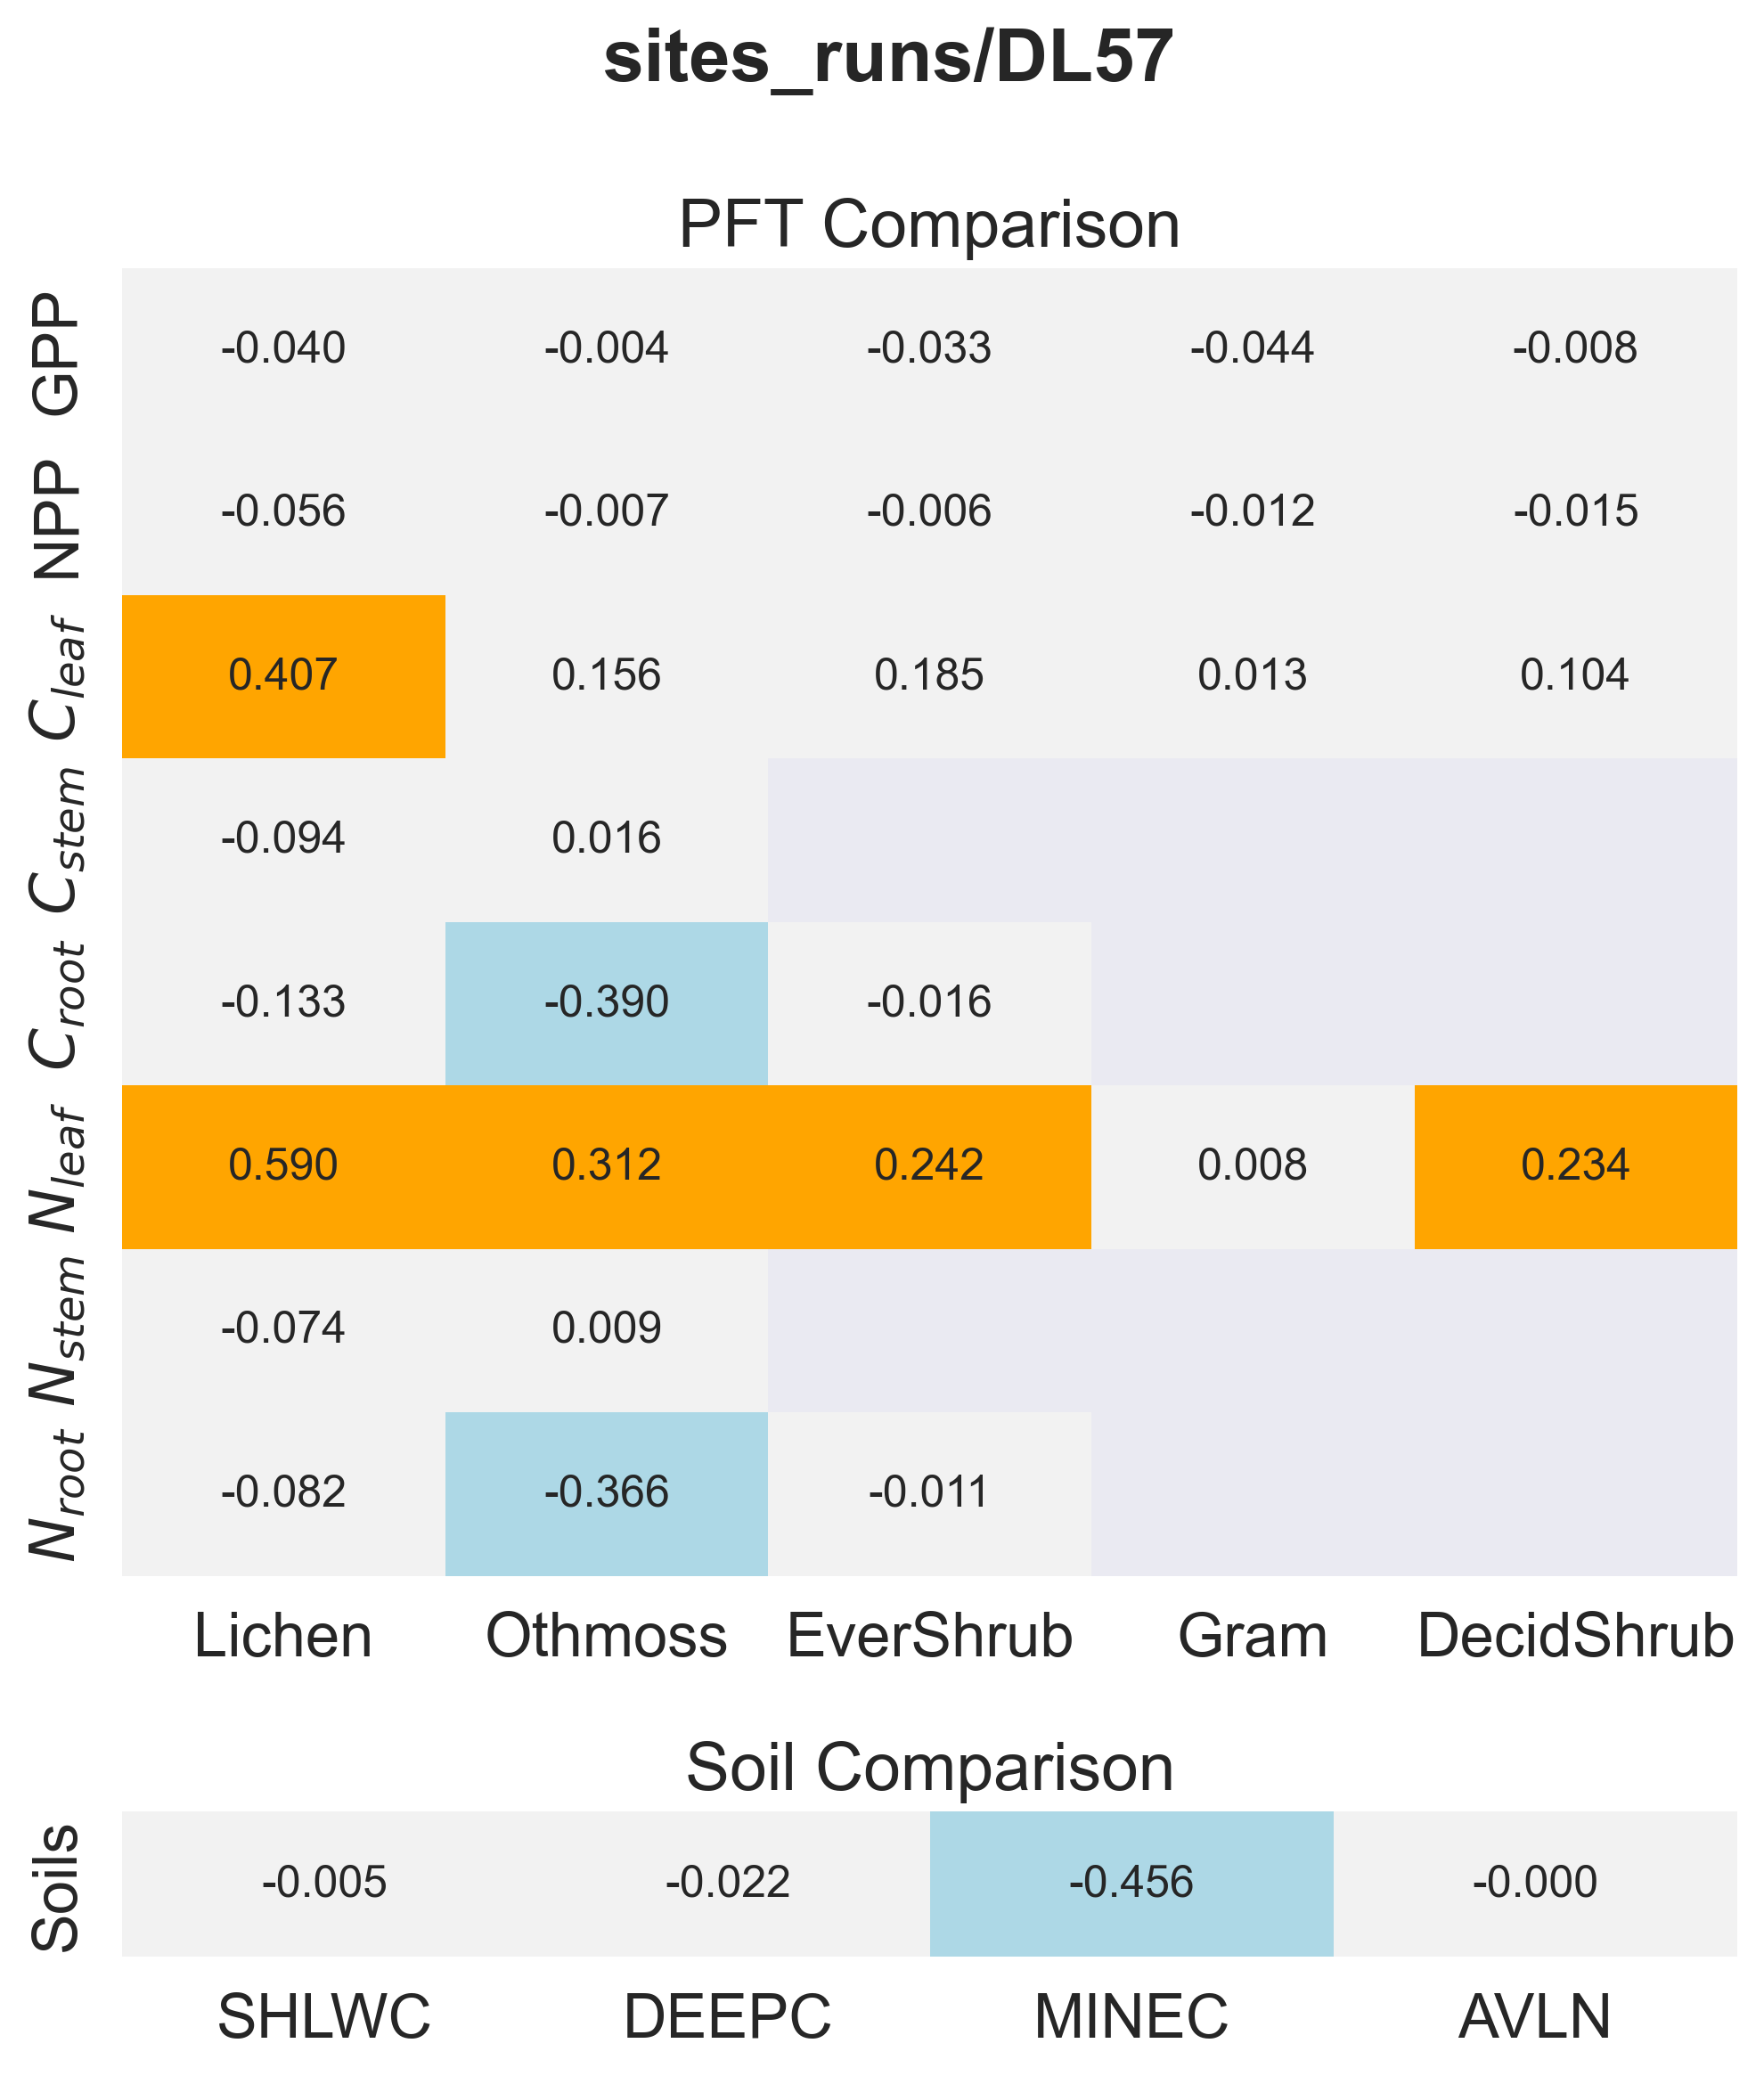

The file beside this chart, header and first rows:
panel, metric, item, value
PFT Comparison, GPP, Lichen, -0.03969
PFT Comparison, GPP, Othmoss, -0.004092
PFT Comparison, GPP, EverShrub, -0.03339
PFT Comparison, GPP, Gram, -0.04441
PFT Comparison, GPP, DecidShrub, -0.008139
PFT Comparison, NPP, Lichen, -0.05619
PFT Comparison, NPP, Othmoss, -0.007457
PFT Comparison, NPP, EverShrub, -0.006381
PFT Comparison, NPP, Gram, -0.01207
PFT Comparison, NPP, DecidShrub, -0.01501
PFT Comparison, $C_{leaf}$, Lichen, 0.4067
PFT Comparison, $C_{leaf}$, Othmoss, 0.1562
PFT Comparison, $C_{leaf}$, EverShrub, 0.1847
PFT Comparison, $C_{leaf}$, Gram, 0.0134
PFT Comparison, $C_{leaf}$, DecidShrub, 0.1045
PFT Comparison, $C_{stem}$, Lichen, -0.09379
PFT Comparison, $C_{stem}$, Othmoss, 0.01629
PFT Comparison, $C_{root}$, Lichen, -0.1332
PFT Comparison, $C_{root}$, Othmoss, -0.3903
PFT Comparison, $C_{root}$, EverShrub, -0.01643
PFT Comparison, $N_{leaf}$, Lichen, 0.5899
PFT Comparison, $N_{leaf}$, Othmoss, 0.3116
PFT Comparison, $N_{leaf}$, EverShrub, 0.2415
PFT Comparison, $N_{leaf}$, Gram, 0.008151
PFT Comparison, $N_{leaf}$, DecidShrub, 0.2339
PFT Comparison, $N_{stem}$, Lichen, -0.07434
PFT Comparison, $N_{stem}$, Othmoss, 0.008705
PFT Comparison, $N_{root}$, Lichen, -0.08196
PFT Comparison, $N_{root}$, Othmoss, -0.3661
PFT Comparison, $N_{root}$, EverShrub, -0.01083
Soil Comparison, Soils, SHLWC, -0.004944
Soil Comparison, Soils, DEEPC, -0.02227
Soil Comparison, Soils, MINEC, -0.4564
Soil Comparison, Soils, AVLN, -0.0001292
